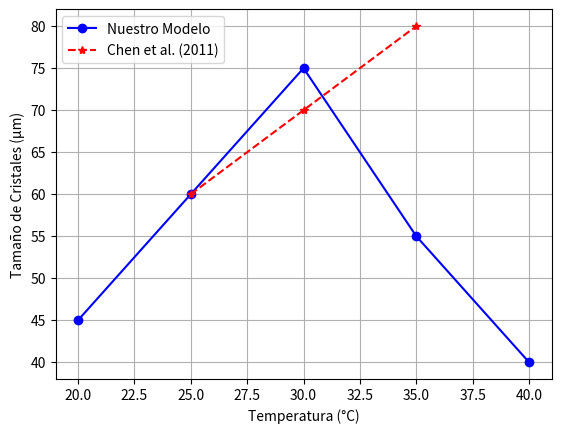

Reproduce this figure in Python.
import matplotlib.pyplot as plt

# Datos de literatura (ejemplo)
T_lit = [25, 30, 35]  # Chen et al.
size_lit = [60, 70, 80]

# Tus datos
T_sim = [20, 25, 30, 35, 40]
size_sim = [45, 60, 75, 55, 40]

plt.plot(T_sim, size_sim, 'bo-', label='Nuestro Modelo')
plt.plot(T_lit, size_lit, 'r*--', label='Chen et al. (2011)')
plt.xlabel('Temperatura (°C)')
plt.ylabel('Tamaño de Cristales (µm)')
plt.legend()
plt.grid(True)
plt.show()
